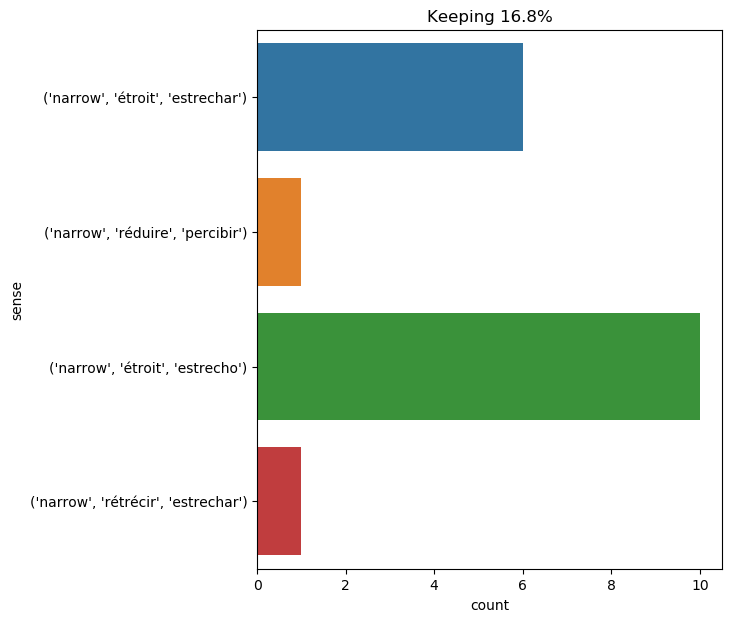

Values plotted in this chart, from the file beside it:
text, ind, sense, label
several hours passed . the weather was d…, 70, ('narrow', 'réduire', 'percibir'), 0
to accompany him down the long , narrow …, 7, ('narrow', 'étroit', 'estrechar'), 1
it was she who attacked me -- i was in a…, 11, ('narrow', 'étroit', 'estrecho'), 2
it was evident that there , in the depth…, 11, ('narrow', 'étroit', 'estrecho'), 2
from the turning which directed its cour…, 13, ('narrow', 'rétrécir', 'estrechar'), 3
the room in which i found myself was ver…, 18, ('narrow', 'étroit', 'estrecho'), 2
on february 6 the nautilus cruised in si…, 24, ('narrow', 'étroit', 'estrechar'), 1
i passed a tall briar , shooting leafy a…, 18, ('narrow', 'étroit', 'estrechar'), 1
before three o'clock the large shed was …, 32, ('narrow', 'étroit', 'estrecho'), 2
conseil was in dead earnest , but i did …, 52, ('narrow', 'étroit', 'estrecho'), 2
between the islet and the coast there on…, 10, ('narrow', 'étroit', 'estrechar'), 1
i followed still , up a very narrow stai…, 7, ('narrow', 'étroit', 'estrecho'), 2
after crossing a few narrow streets wher…, 4, ('narrow', 'étroit', 'estrecho'), 2
along the narrow walls of this passagewa…, 2, ('narrow', 'étroit', 'estrecho'), 2
the weather was magnificent , the sea as…, 17, ('narrow', 'étroit', 'estrecho'), 2
mr . fogg , aouda , and passepartout wer…, 65, ('narrow', 'étroit', 'estrecho'), 2
at this point the wire entered among the…, 16, ('narrow', 'étroit', 'estrechar'), 1
one narrow and winding opening at the si…, 1, ('narrow', 'étroit', 'estrechar'), 1
